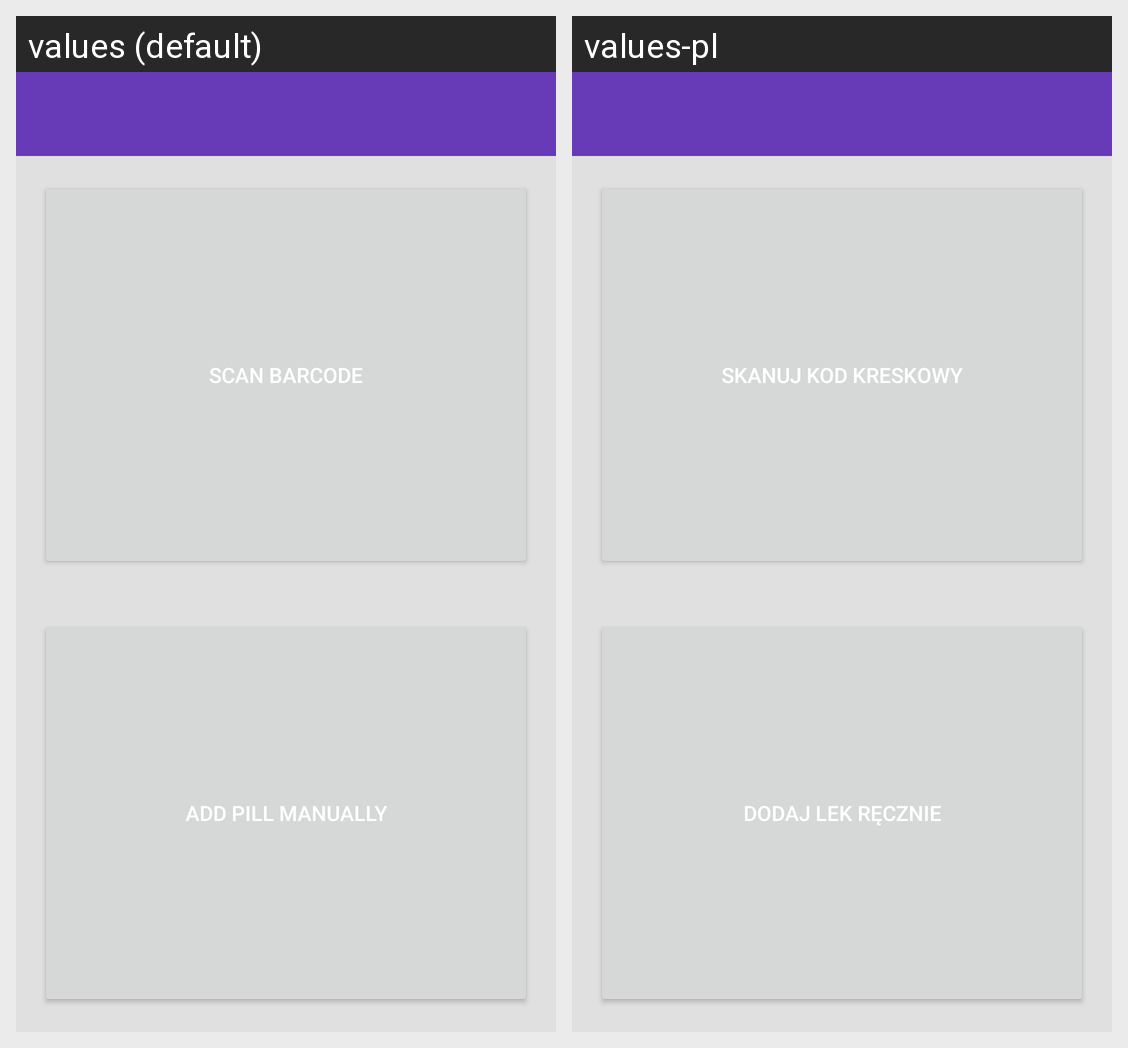

Here is an Android app screen in its default locale and in the app's own translations. Write out the translated-string differences for the strings that appear on this screen.
Android screen res/layout/activity_add_pill_chooser.xml rendered under 2 locales, left to right: values (default), values-pl. Device: Nexus 5 (rendered at 1080×1920; each locale shown at half size, 540×960, under a caption strip naming it); theme Theme.DesignDemo.
Strings drawn on this screen, with the default value and each locale's value (text and hints the layout hard-codes, and strings that could not be matched under every locale, appear in the picture but are not listed):

scan_barcode
  values: Scan barcode
  values-pl: Skanuj kod kreskowy

add_pill_manually
  values: Add pill manually
  values-pl: Dodaj lek ręcznie
